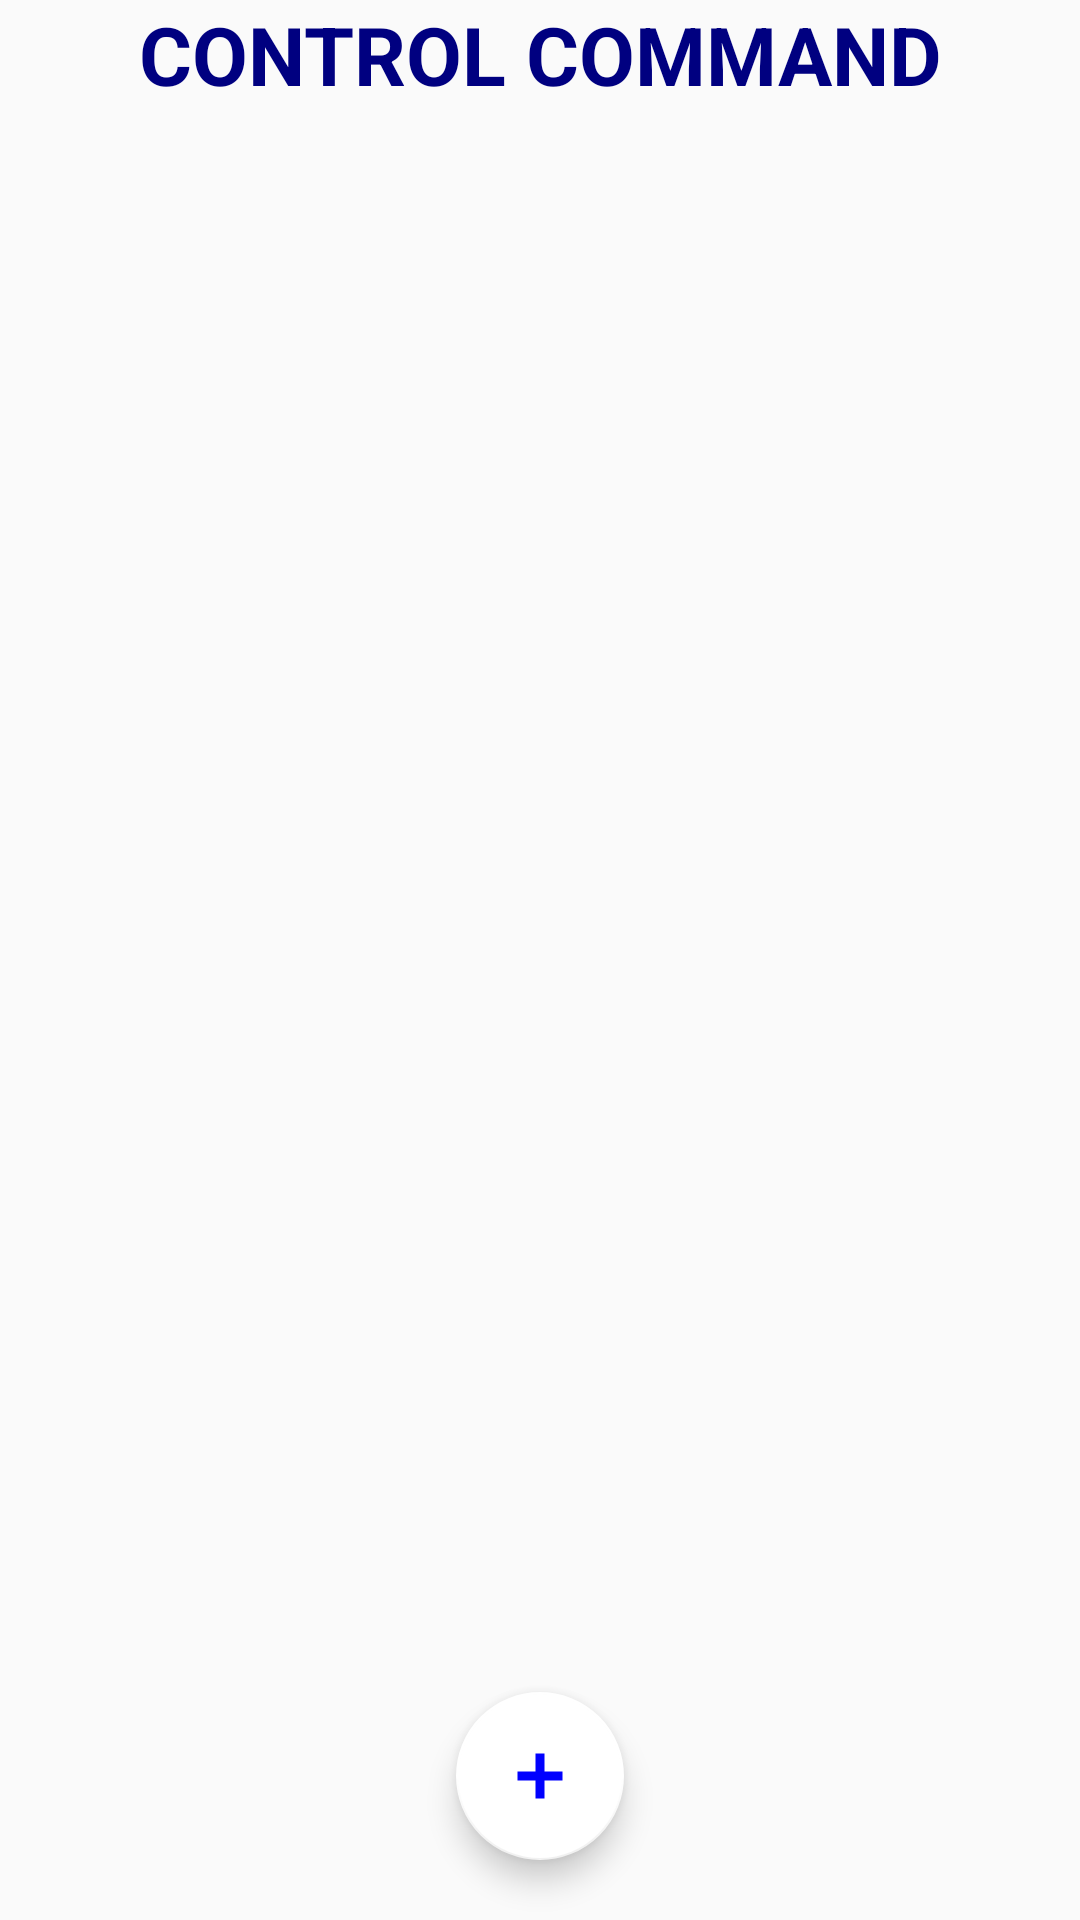

The Android layout XML behind this screen, and the referenced resources:
<!-- AndroidManifest.xml: application theme Theme.AppCompat.Light.NoActionBar -->
<!-- res/layout/activity_control_speech.xml -->
<?xml version="1.0" encoding="utf-8"?>
<LinearLayout xmlns:android="http://schemas.android.com/apk/res/android"
    xmlns:tools="http://schemas.android.com/tools"
    android:layout_width="match_parent"
    android:layout_height="match_parent"
    android:orientation="vertical"
    xmlns:app="http://schemas.android.com/apk/res-auto">

    <TextView
        android:layout_width="match_parent"
        android:layout_height="wrap_content"
        android:background="@android:color/transparent"
        android:text="CONTROL COMMAND"
        android:textSize="27sp"
        android:textStyle="bold"
        android:textColor="@color/navy"
        android:gravity="center"
        android:layout_marginBottom="8dp"/>

    <androidx.coordinatorlayout.widget.CoordinatorLayout
        android:layout_width="match_parent"
        android:layout_height="match_parent">

        <androidx.recyclerview.widget.RecyclerView
            android:id="@+id/recycle_view_list_control_speech"
            android:layout_width="match_parent"
            android:layout_height="match_parent"
            tools:itemCount="2"
            tools:listitem="@layout/list_item_control_speech_command">
        </androidx.recyclerview.widget.RecyclerView>

        <com.google.android.material.floatingactionbutton.FloatingActionButton
            android:layout_width="wrap_content"
            android:layout_height="wrap_content"
            android:id="@+id/fab_add_control_speech"
            android:layout_gravity="bottom|center"
            app:backgroundTint="@color/white"
            app:srcCompat="@drawable/ic_baseline_add_24"
            android:layout_marginBottom="20dp"
            tools:ignore="VectorDrawableCompat" />

    </androidx.coordinatorlayout.widget.CoordinatorLayout>

</LinearLayout>
<!-- res/layout/list_item_control_speech_command.xml (included above) -->
<?xml version="1.0" encoding="utf-8"?>
<RelativeLayout xmlns:android="http://schemas.android.com/apk/res/android"
    xmlns:tools="http://schemas.android.com/tools"
    android:layout_width="wrap_content"
    android:layout_height="wrap_content"
    android:id="@+id/relative_layout_speech_command_item"
    xmlns:app="http://schemas.android.com/apk/res-auto"
    android:background="@drawable/shape_timer_schedule_recycleview"
    android:layout_marginLeft="8dp"
    android:layout_marginTop="8dp"
    android:layout_marginRight="8dp">

    <TextView
        android:layout_width="match_parent"
        android:layout_height="wrap_content"
        android:id="@+id/text_view_display_command_content"
        android:textSize="20sp"
        android:text="Turn on Relay 1"
        android:textColor="@color/black"
        android:layout_alignParentStart="true"
        android:layout_alignParentLeft="true"
        android:textStyle="bold"
        android:layout_marginTop="16dp"
        android:layout_marginRight="95dp"
        android:layout_marginLeft="20dp"/>

    <TextView
        android:layout_width="match_parent"
        android:layout_height="wrap_content"
        android:id="@+id/text_view_display_relay_control_action"
        android:layout_below="@+id/text_view_display_command_content"
        android:textSize="17sp"
        android:text="Light 1, Light 2, Light 3, Light 4"
        android:textColor="@color/black"
        android:layout_marginRight="95dp"
        android:layout_marginLeft="20dp"
        android:layout_marginBottom="16dp"
        />

    <com.google.android.material.switchmaterial.SwitchMaterial
        android:layout_width="wrap_content"
        android:layout_height="wrap_content"
        android:padding="12dp"
        android:id="@+id/switch_speech_command"
        android:thumb="@drawable/switch_thumb"
        app:track="@drawable/switch_track"
        android:layout_centerInParent="true"
        android:layout_alignParentRight="true"
        android:layout_marginRight="8dp"
        android:layout_marginLeft="16dp"
        android:layout_alignParentEnd="true" />

</RelativeLayout>
<!-- resources referenced by this layout -->
<resources>
  <color name="black">#FF000000</color>
  <color name="navy">#000080</color>
  <color name="white">#FFFFFFFF</color>
  <!-- drawable ic_baseline_add_24 (drawable) -->
  <vector xmlns:android="http://schemas.android.com/apk/res/android"
      xmlns:tools="http://schemas.android.com/tools"
      android:width="24dp"
      android:height="24dp"
      android:viewportWidth="24"
      android:viewportHeight="24"
      android:tint="@color/blue"
      tools:ignore="VectorRaster">
    <path
        android:strokeWidth="1"
        android:strokeColor="@color/blue"
        android:fillColor="@android:color/white"
        android:pathData="M19,13h-6v6h-2v-6H5v-2h6V5h2v6h6v2z"/>
  </vector>
  <!-- drawable shape_timer_schedule_recycleview (drawable) -->
  <?xml version="1.0" encoding="utf-8"?>
  <shape xmlns:android="http://schemas.android.com/apk/res/android"
      android:shape="rectangle">
      <solid android:color="@color/white"/>
      <corners android:radius="25dp"/>
      <stroke android:color="@color/light_blue"
          android:width="2dp"/>
  </shape>
  <!-- drawable switch_track (drawable) -->
  <?xml version="1.0" encoding="utf-8"?>
  <selector xmlns:android="http://schemas.android.com/apk/res/android">
      <item   android:state_checked="false">
          <shape  android:shape="rectangle">
              <solid android:color="@color/silver"/>
              <stroke
                  android:color="@color/silver"
                  android:width="1dp"/>
              <corners android:radius="100dp"/>
          </shape>
      </item>
  
      <item   android:state_checked="true">
          <shape android:shape="rectangle">
              <solid android:color="@color/neon_blue"/>
              <stroke
                  android:color="@color/neon_blue"
                  android:width="1dp"/>
              <corners android:radius="100dp"/>
          </shape>
      </item
  ></selector>
  <color name="blue">#0000FF</color>
  <color name="light_blue">#add8e6</color>
  <color name="silver">#C0C0C0</color>
  <color name="neon_blue">#4d4dff</color>
</resources>
